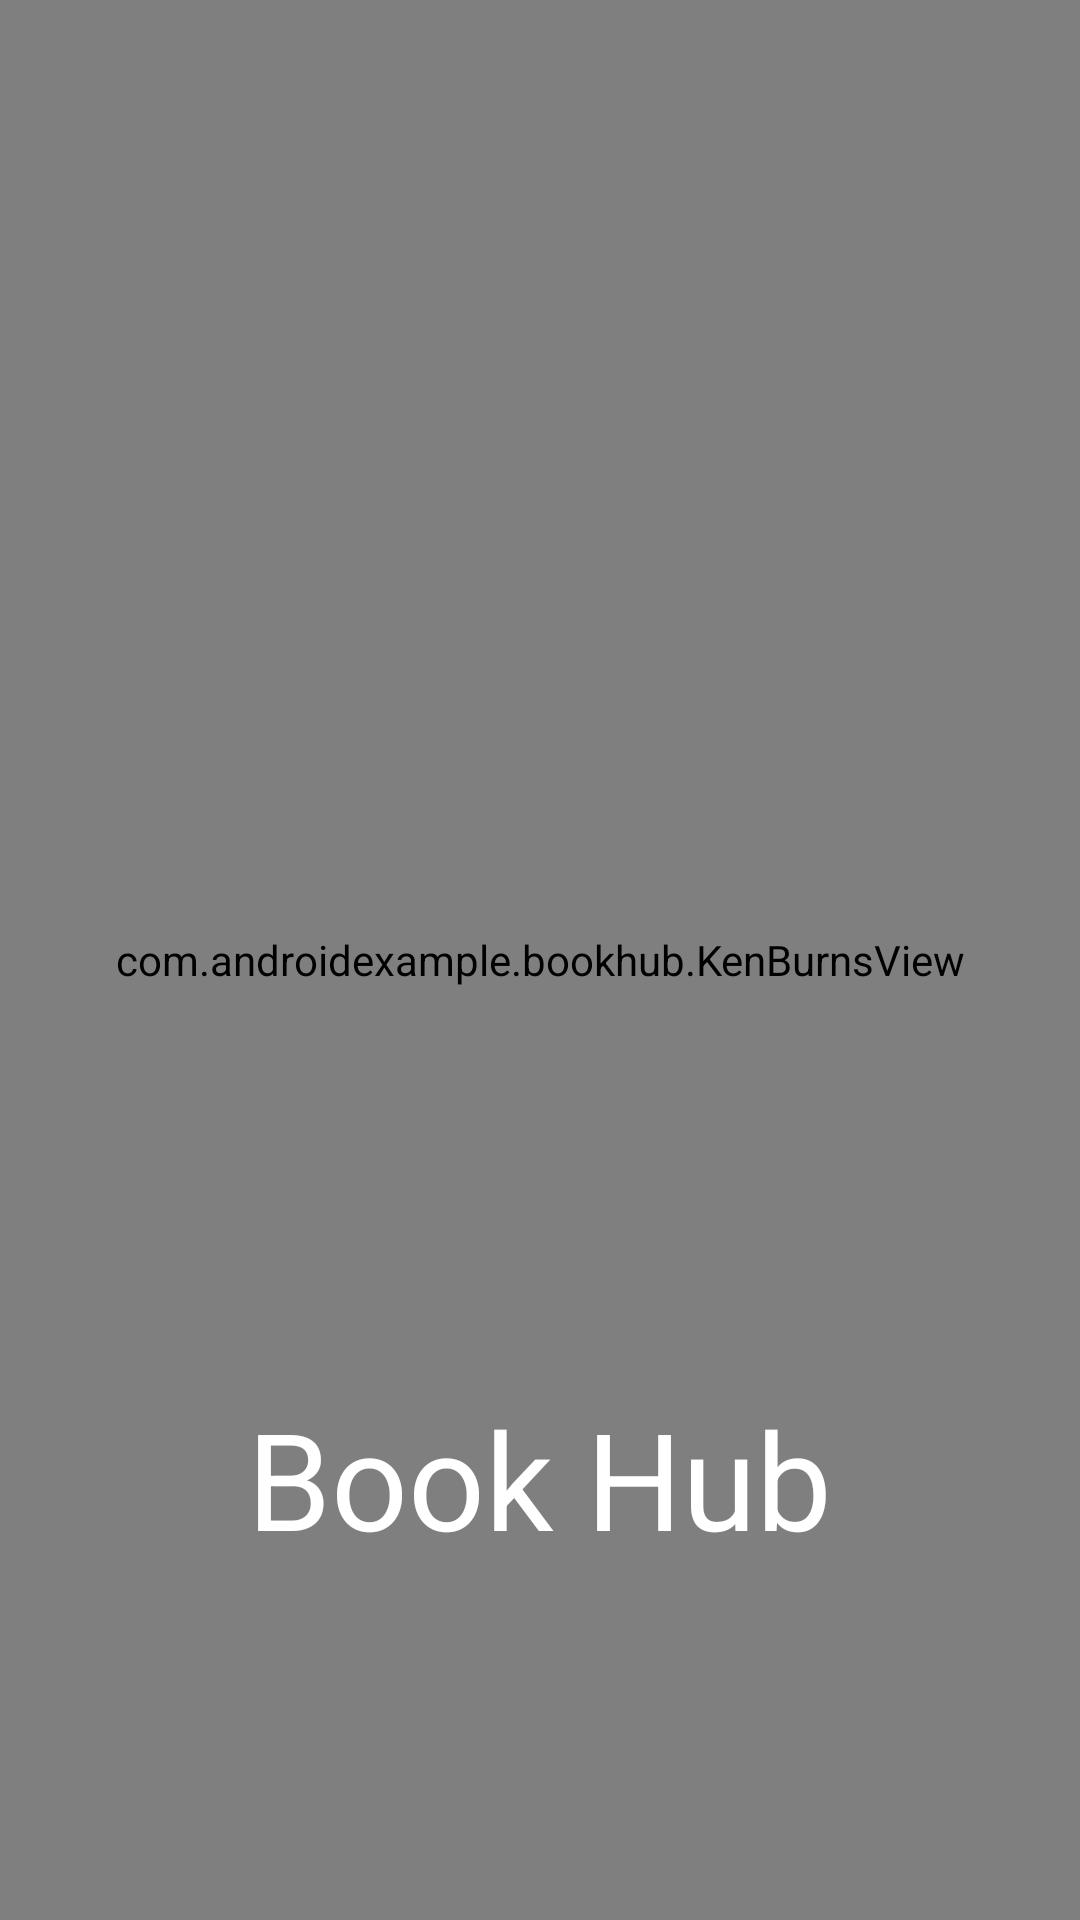

Produce the Android XML layout that renders to this screen, including the resource entries it uses.
<!-- AndroidManifest.xml: activity theme android:Theme.Translucent.NoTitleBar.Fullscreen -->
<!-- res/layout/activity_splash.xml -->
<?xml version="1.0" encoding="utf-8"?>
<RelativeLayout xmlns:android="http://schemas.android.com/apk/res/android"
    xmlns:tools="http://schemas.android.com/tools"
    android:id="@+id/splash_layout"
    android:layout_width="match_parent"
    android:layout_height="match_parent"
    android:orientation="vertical">

    <com.androidexample.bookhub.KenBurnsView
        android:id="@+id/ken_burns_images"
        android:layout_width="match_parent"
        android:layout_height="match_parent" />

    <LinearLayout
        android:layout_width="match_parent"
        android:layout_height="match_parent"
        android:gravity="center"
        android:orientation="vertical">

        <ImageView
            android:id="@+id/imagelogo"
            android:layout_width="wrap_content"
            android:layout_height="0dp"
            android:layout_marginTop="20dp"
            android:layout_weight="1.50"
            android:paddingTop="20dp"
            android:src="@drawable/logo" />

        <TextView
            android:id="@+id/welcome_text"
            android:layout_width="wrap_content"
            android:layout_height="0dp"
            android:layout_gravity="top|center_horizontal"
            android:layout_weight="0.60"
            android:text="@string/book_hub"
            android:textColor="@color/colorText"
            android:textSize="@dimen/splash_text"
            tools:textColor="@color/colorBlack" />
    </LinearLayout>
</RelativeLayout>
<!-- resources referenced by this layout -->
<resources>
  <color name="colorBlack">#000000</color>
  <color name="colorText">#FFFFFF</color>
  <dimen name="splash_text">45sp</dimen>
  <string name="book_hub">Book Hub</string>
</resources>
